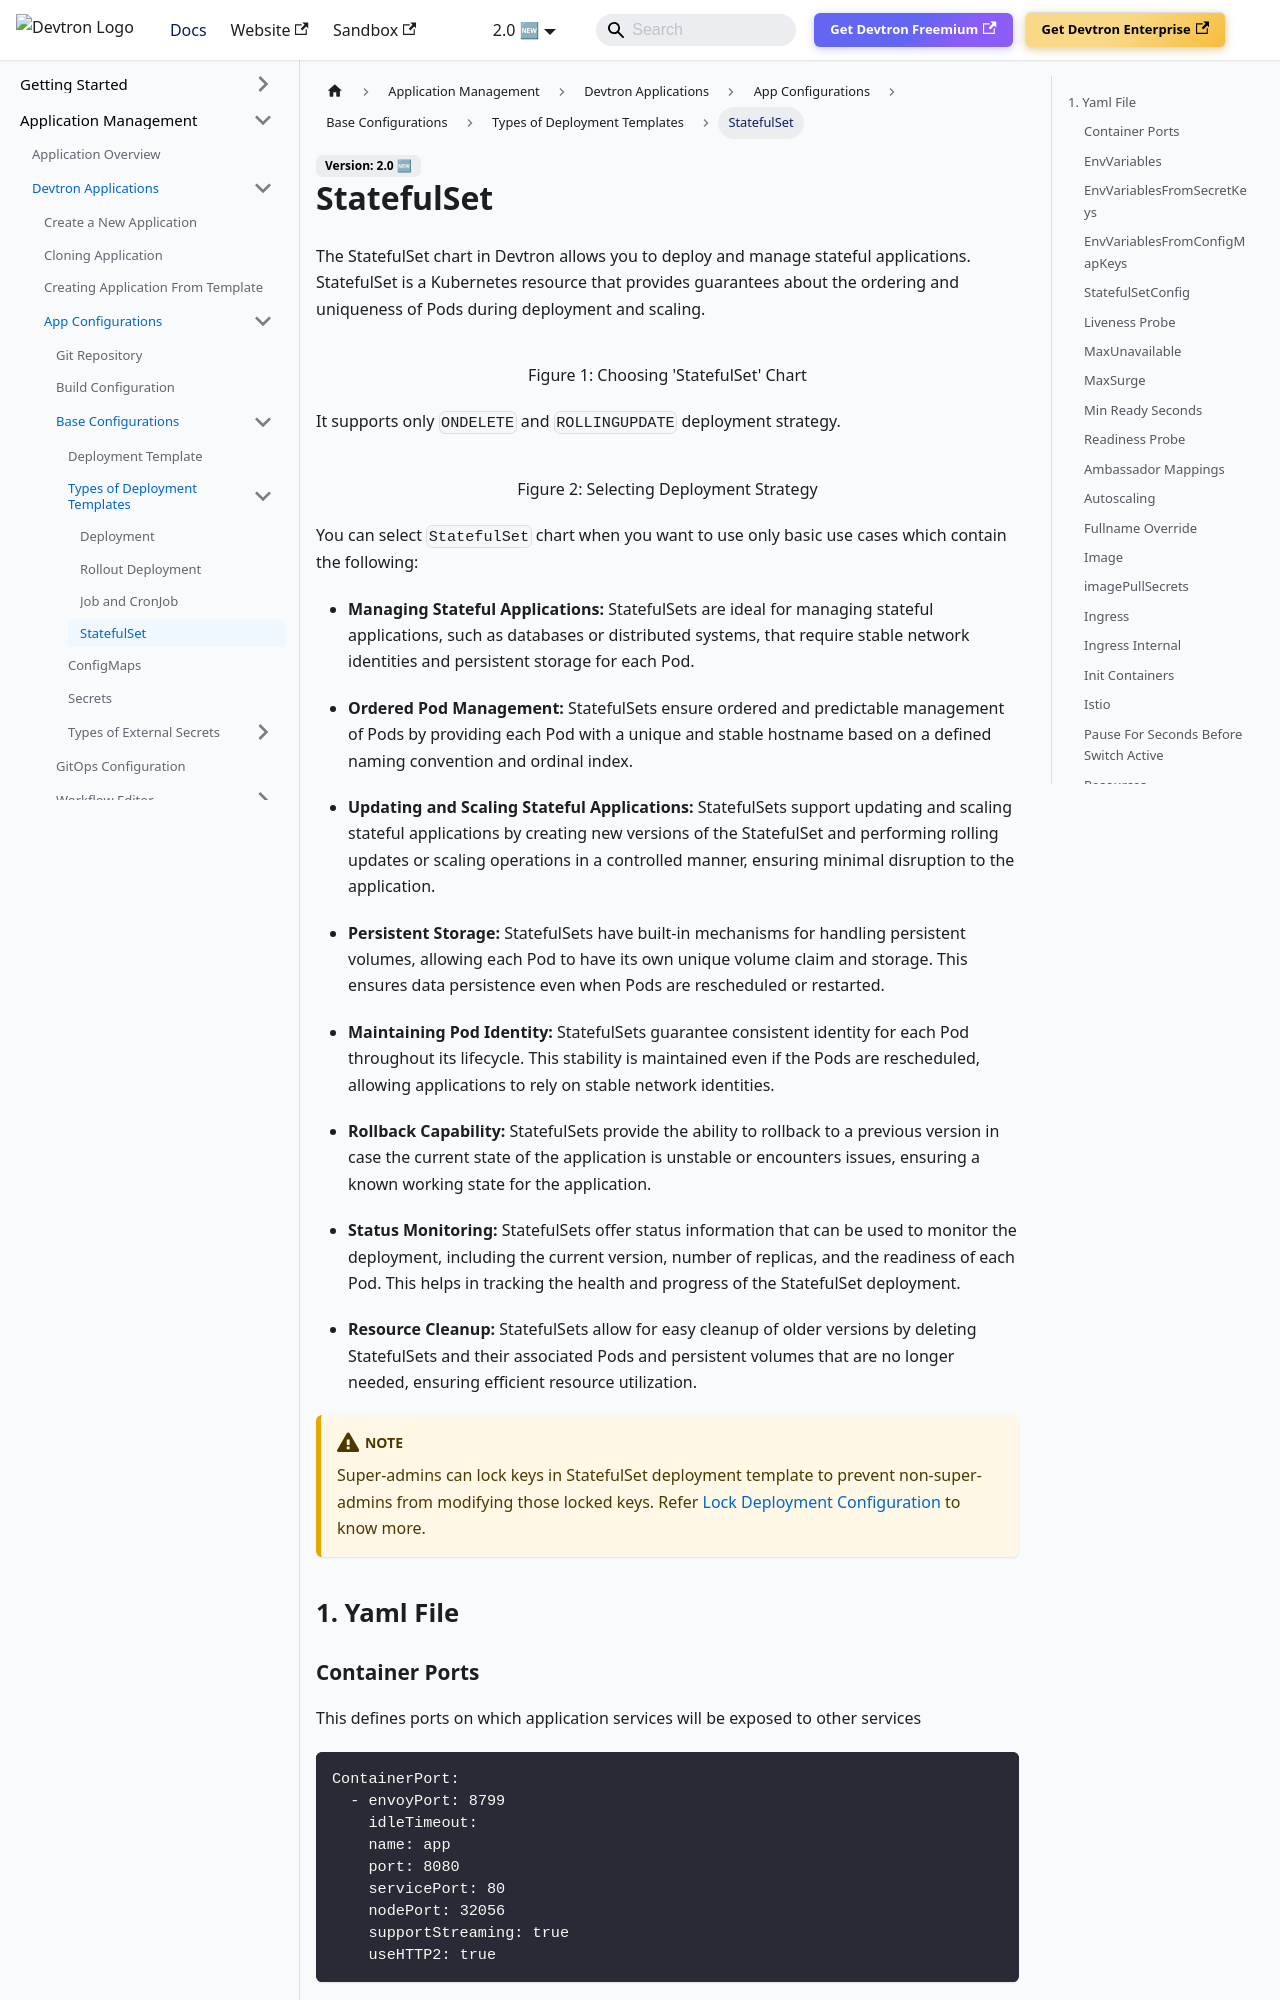

repository: devtron-labs/devtron-documentation · page: docs/user-guide/creating-application/base-config/deployment-template-types/statefulset.html · generator: docusaurus

# StatefulSet

The StatefulSet chart in Devtron allows you to deploy and manage stateful applications. StatefulSet is a Kubernetes resource that provides guarantees about the ordering and uniqueness of Pods during deployment and scaling. 

![](https://devtron-public-asset.s3.us-east-2.amazonaws.com/images/devtron-v2/app-management/devtron-apps/base-configurations/deployment-types/select-statefulset.jpg)
<center>Figure 1: Choosing 'StatefulSet' Chart</center>

It supports only `ONDELETE` and `ROLLINGUPDATE` deployment strategy.

![](https://devtron-public-asset.s3.us-east-2.amazonaws.com/images/devtron-v2/app-management/devtron-apps/base-configurations/deployment-types/sts-strategy.jpg)
<center>Figure 2: Selecting Deployment Strategy</center>


You can select `StatefulSet` chart when you want to use only basic use cases which contain the following:

* **Managing Stateful Applications:** StatefulSets are ideal for managing stateful applications, such as databases or distributed systems, that require stable network identities and persistent storage for each Pod.

* **Ordered Pod Management:** StatefulSets ensure ordered and predictable management of Pods by providing each Pod with a unique and stable hostname based on a defined naming convention and ordinal index.

* **Updating and Scaling Stateful Applications:** StatefulSets support updating and scaling stateful applications by creating new versions of the StatefulSet and performing rolling updates or scaling operations in a controlled manner, ensuring minimal disruption to the application.

* **Persistent Storage:** StatefulSets have built-in mechanisms for handling persistent volumes, allowing each Pod to have its own unique volume claim and storage. This ensures data persistence even when Pods are rescheduled or restarted.

* **Maintaining Pod Identity:** StatefulSets guarantee consistent identity for each Pod throughout its lifecycle. This stability is maintained even if the Pods are rescheduled, allowing applications to rely on stable network identities.
